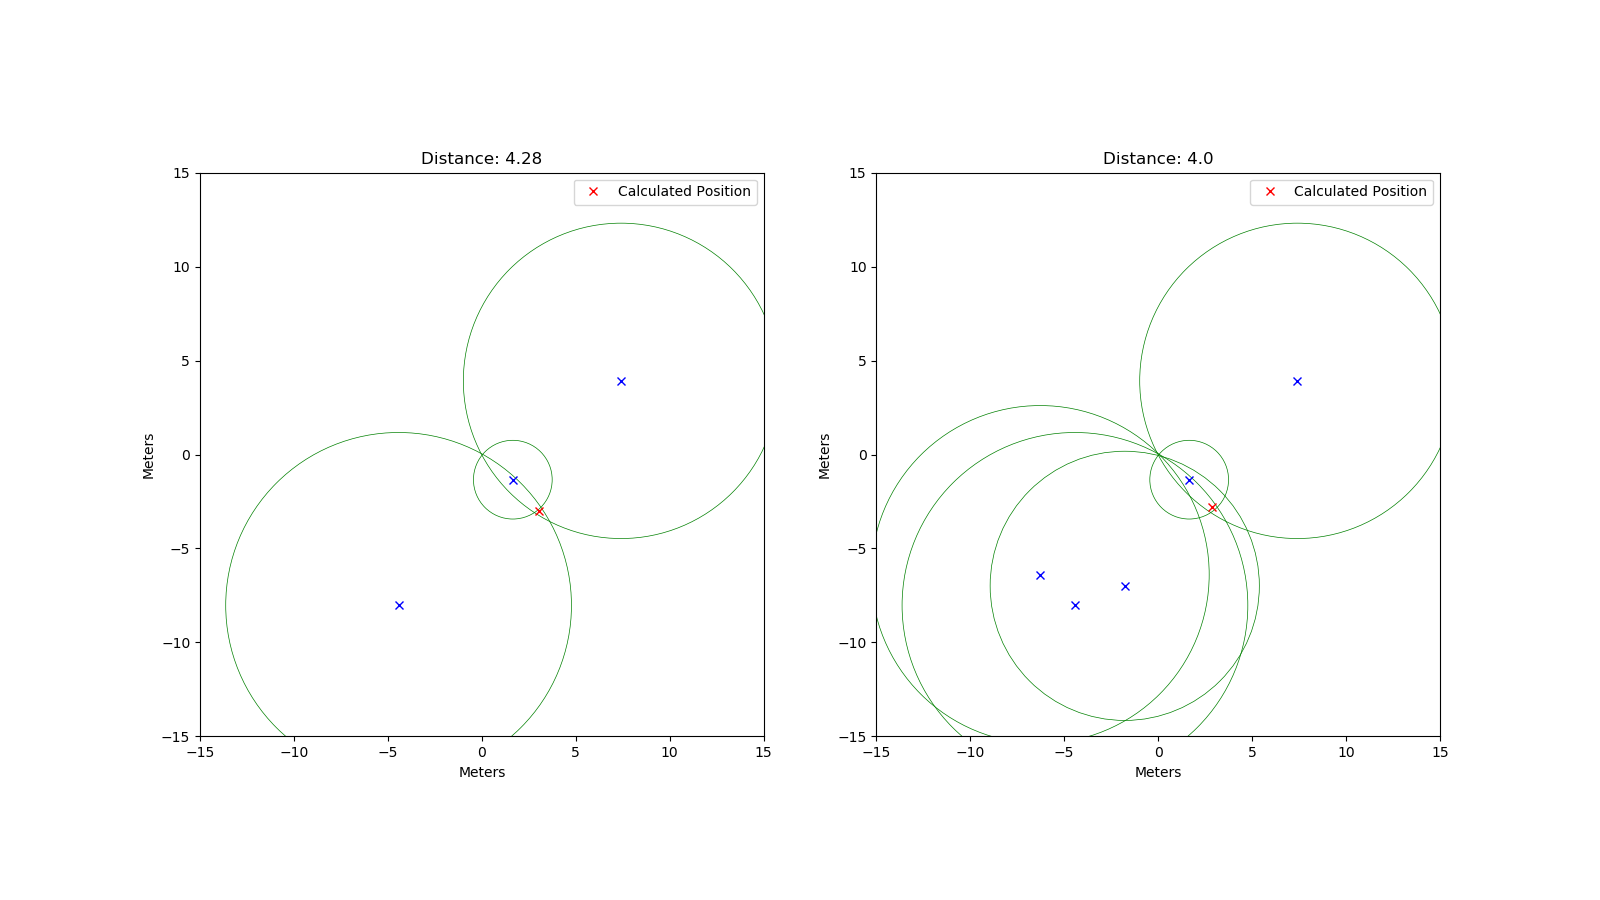

Source data for this figure (header and first rows):
rtt; x; y
55954; 7.41; 3.92
13967; 1.65; -1.34
61341; -4.43; -8.03
59966; -6.28; -6.39
47760; -1.78; -6.99
60596; -7.66; -4.82
29241; 3.7; 2.42
31923; 1.13; -4.57
40167; -2.66; 5.23
61447; -1.95; 8.93
